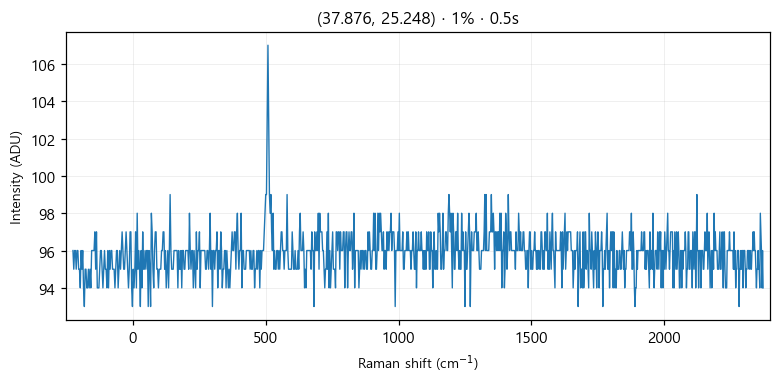

Data behind this chart, as committed beside it:
# laser_power_pct, 1
# exposure_time, 0.5
# laser_nm, 532
# mode, single
pixel_index, raman_shift_cm-1, wavelength_nm, intensity
0, -226.4, 525.7, 96.0
1, -223.3, 525.8, 95.0
2, -220.2, 525.9, 96.0
3, -217.2, 525.9, 96.0
4, -214.1, 526, 95.0
5, -211, 526.1, 96.0
6, -208, 526.2, 96.0
7, -204.9, 526.3, 95.0
8, -201.8, 526.4, 95.0
9, -198.8, 526.5, 94.0
10, -195.7, 526.5, 96.0
11, -192.7, 526.6, 95.0
12, -189.6, 526.7, 96.0
13, -186.5, 526.8, 94.0
14, -183.5, 526.9, 93.0
15, -180.4, 527, 95.0
16, -177.4, 527, 95.0
17, -174.3, 527.1, 94.0
18, -171.3, 527.2, 94.0
19, -168.2, 527.3, 95.0
20, -165.2, 527.4, 94.0
21, -162.1, 527.5, 95.0
22, -159.1, 527.6, 94.0
23, -156, 527.6, 96.0
24, -153, 527.7, 96.0
25, -150, 527.8, 96.0
26, -146.9, 527.9, 96.0
27, -143.9, 528, 97.0
28, -140.8, 528.1, 95.0
29, -137.8, 528.1, 97.0
30, -134.8, 528.2, 94.0
31, -131.7, 528.3, 94.0
32, -128.7, 528.4, 94.0
33, -125.7, 528.5, 95.0
34, -122.6, 528.6, 96.0
35, -119.6, 528.7, 96.0
36, -116.6, 528.7, 95.0
37, -113.5, 528.8, 94.0
38, -110.5, 528.9, 95.0
39, -107.5, 529, 96.0
40, -104.5, 529.1, 95.0
41, -101.4, 529.2, 95.0
42, -98.41, 529.3, 94.0
43, -95.39, 529.3, 96.0
44, -92.36, 529.4, 94.0
45, -89.35, 529.5, 96.0
46, -86.33, 529.6, 95.0
47, -83.31, 529.7, 96.0
48, -80.3, 529.8, 96.0
49, -77.28, 529.8, 95.0
50, -74.27, 529.9, 95.0
51, -71.26, 530, 95.0
52, -68.25, 530.1, 94.0
53, -65.24, 530.2, 95.0
54, -62.23, 530.3, 96.0
55, -59.22, 530.4, 96.0
... 968 more rows
